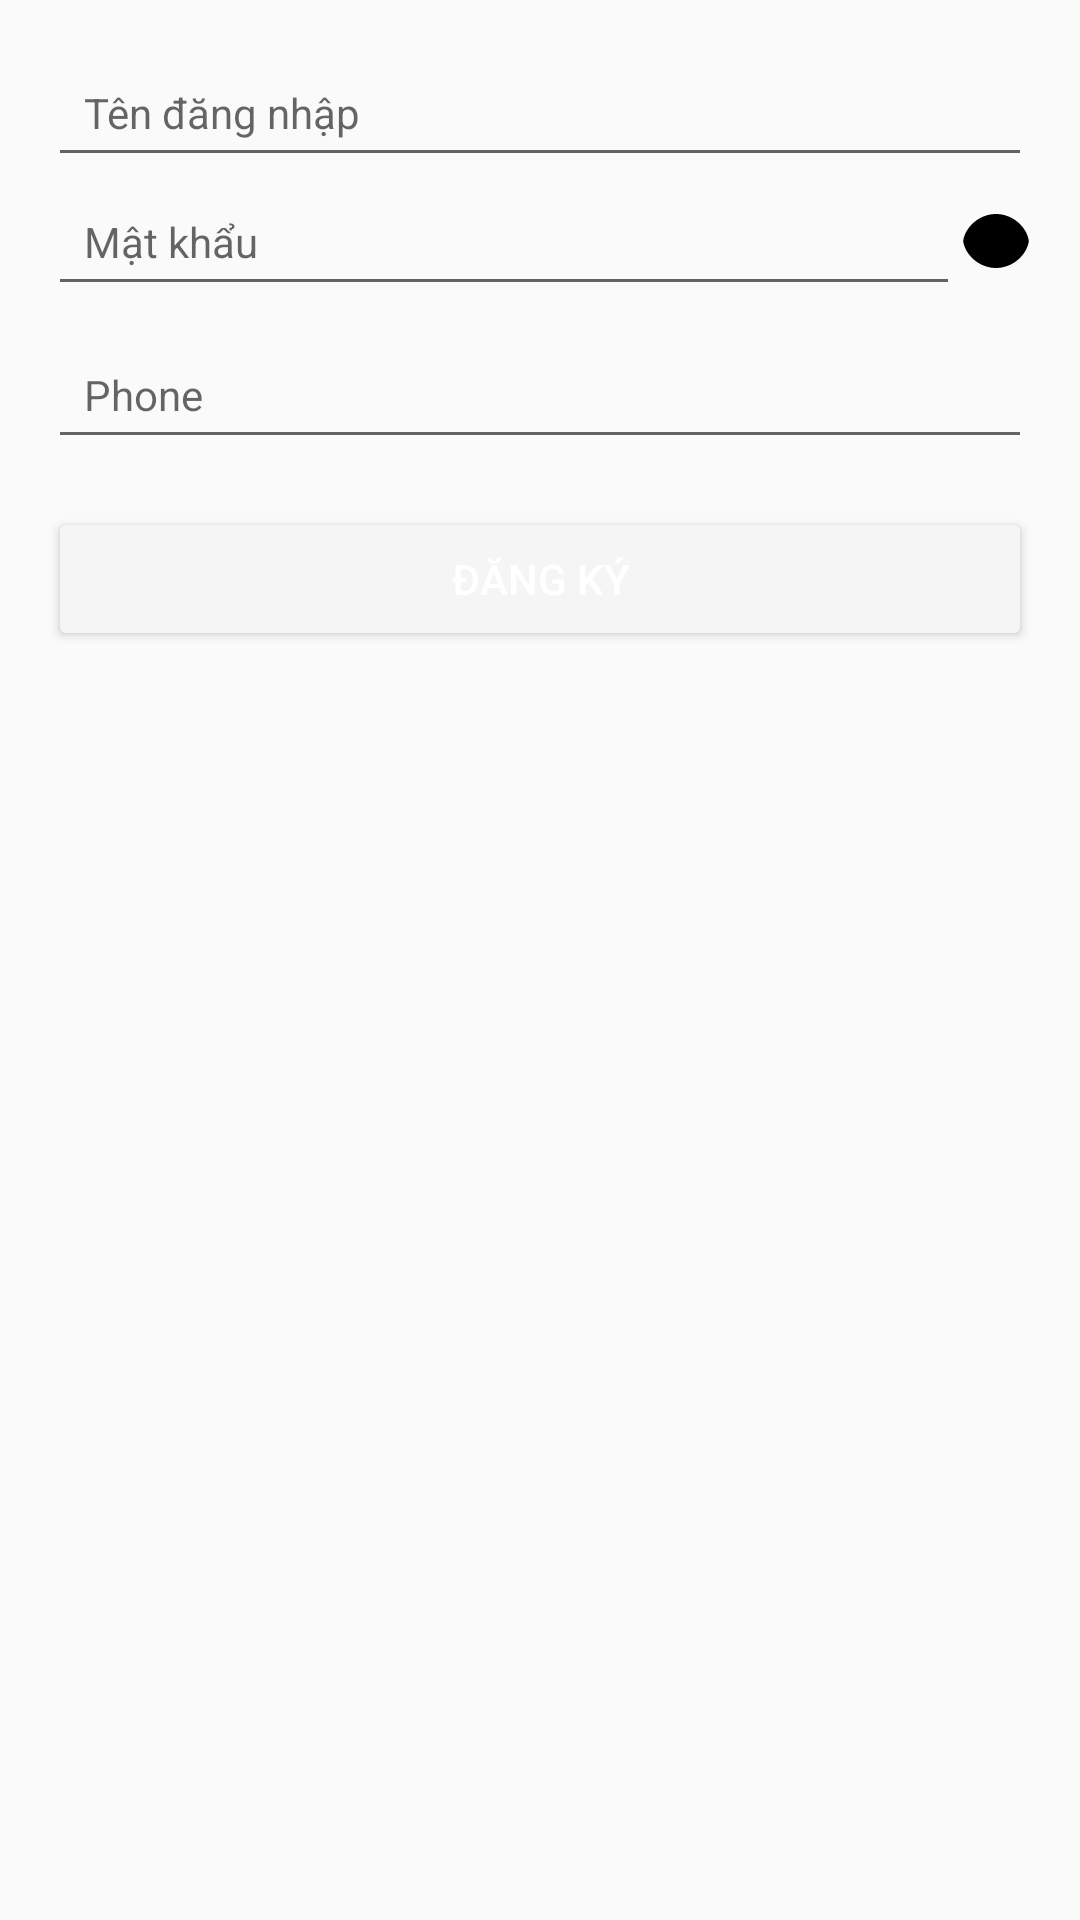

Android layout source for this screen:
<!-- AndroidManifest.xml: application theme Theme.AppCompat.DayNight.NoActionBar -->
<!-- res/layout/dialog_registration_form.xml -->
<LinearLayout xmlns:android="http://schemas.android.com/apk/res/android"
    android:layout_width="match_parent"
    android:layout_height="wrap_content"
    android:orientation="vertical"
    android:padding="16dp">

    <EditText
        android:id="@+id/edit_text_name"
        android:layout_width="match_parent"
        android:layout_height="wrap_content"
        android:hint="Tên đăng nhập"
        android:inputType="textPersonName"
        android:padding="12dp"
        android:textSize="14sp" />

    <LinearLayout
        android:layout_width="match_parent"
        android:layout_height="wrap_content"
        android:orientation="horizontal"
        android:gravity="center_vertical">

        <EditText
            android:id="@+id/edit_text_password"
            android:layout_width="0dp"
            android:layout_height="wrap_content"
            android:layout_weight="1"
            android:hint="Mật khẩu"
            android:inputType="textPassword"
            android:padding="12dp"
            android:textSize="14sp" />

        <ImageButton
            android:id="@+id/button_show_password"
            android:layout_width="wrap_content"
            android:layout_height="wrap_content"
            android:background="@null"
            android:src="@drawable/ic_visibility_off"
            android:contentDescription="Hiện mật khẩu" />
    </LinearLayout>



    <EditText
        android:id="@+id/edit_text_phone"
        android:layout_width="match_parent"
        android:layout_height="wrap_content"
        android:hint="Phone"
        android:inputType="phone"
        android:padding="12dp"
        android:textSize="14sp"
        android:layout_marginTop="8dp"/>

    <Button
        android:id="@+id/button_register"
        android:layout_width="match_parent"
        android:layout_height="wrap_content"
        android:text="Đăng ký"
        android:layout_marginTop="16dp"
        android:backgroundTint="?attr/colorPrimary"
        android:textColor="@android:color/white"/>
</LinearLayout>
<!-- resources referenced by this layout -->
<resources>
  <!-- drawable ic_visibility_off (drawable) -->
  <?xml version="1.0" encoding="utf-8"?>
  <vector xmlns:android="http://schemas.android.com/apk/res/android"
      android:width="24dp"
      android:height="24dp"
      android:viewportWidth="24"
      android:viewportHeight="24">
      <path
          android:fillColor="#000000"
          android:pathData="M12 4C6.48 4 2 12 2 12s4.48 8 10 8 10-8 10-8-4.48-8-10-8zm0 11c-2.76 0-5-3-5-5s2.24-5 5-5 5 3 5 5-2.24 5-5 5z" />
      <path
          android:fillColor="#000000"
          android:pathData="M12 7c-2.76 0-5 3-5 5s2.24 5 5 5 5-3 5-5-2.24-5-5-5zM12 3C6.24 3 1.64 7.55 1.05 12c.59 4.45 5.19 9 10.95 9 5.75 0 10.36-4.55 10.95-9C22.36 7.55 17.76 3 12 3z" />
  </vector>
</resources>
